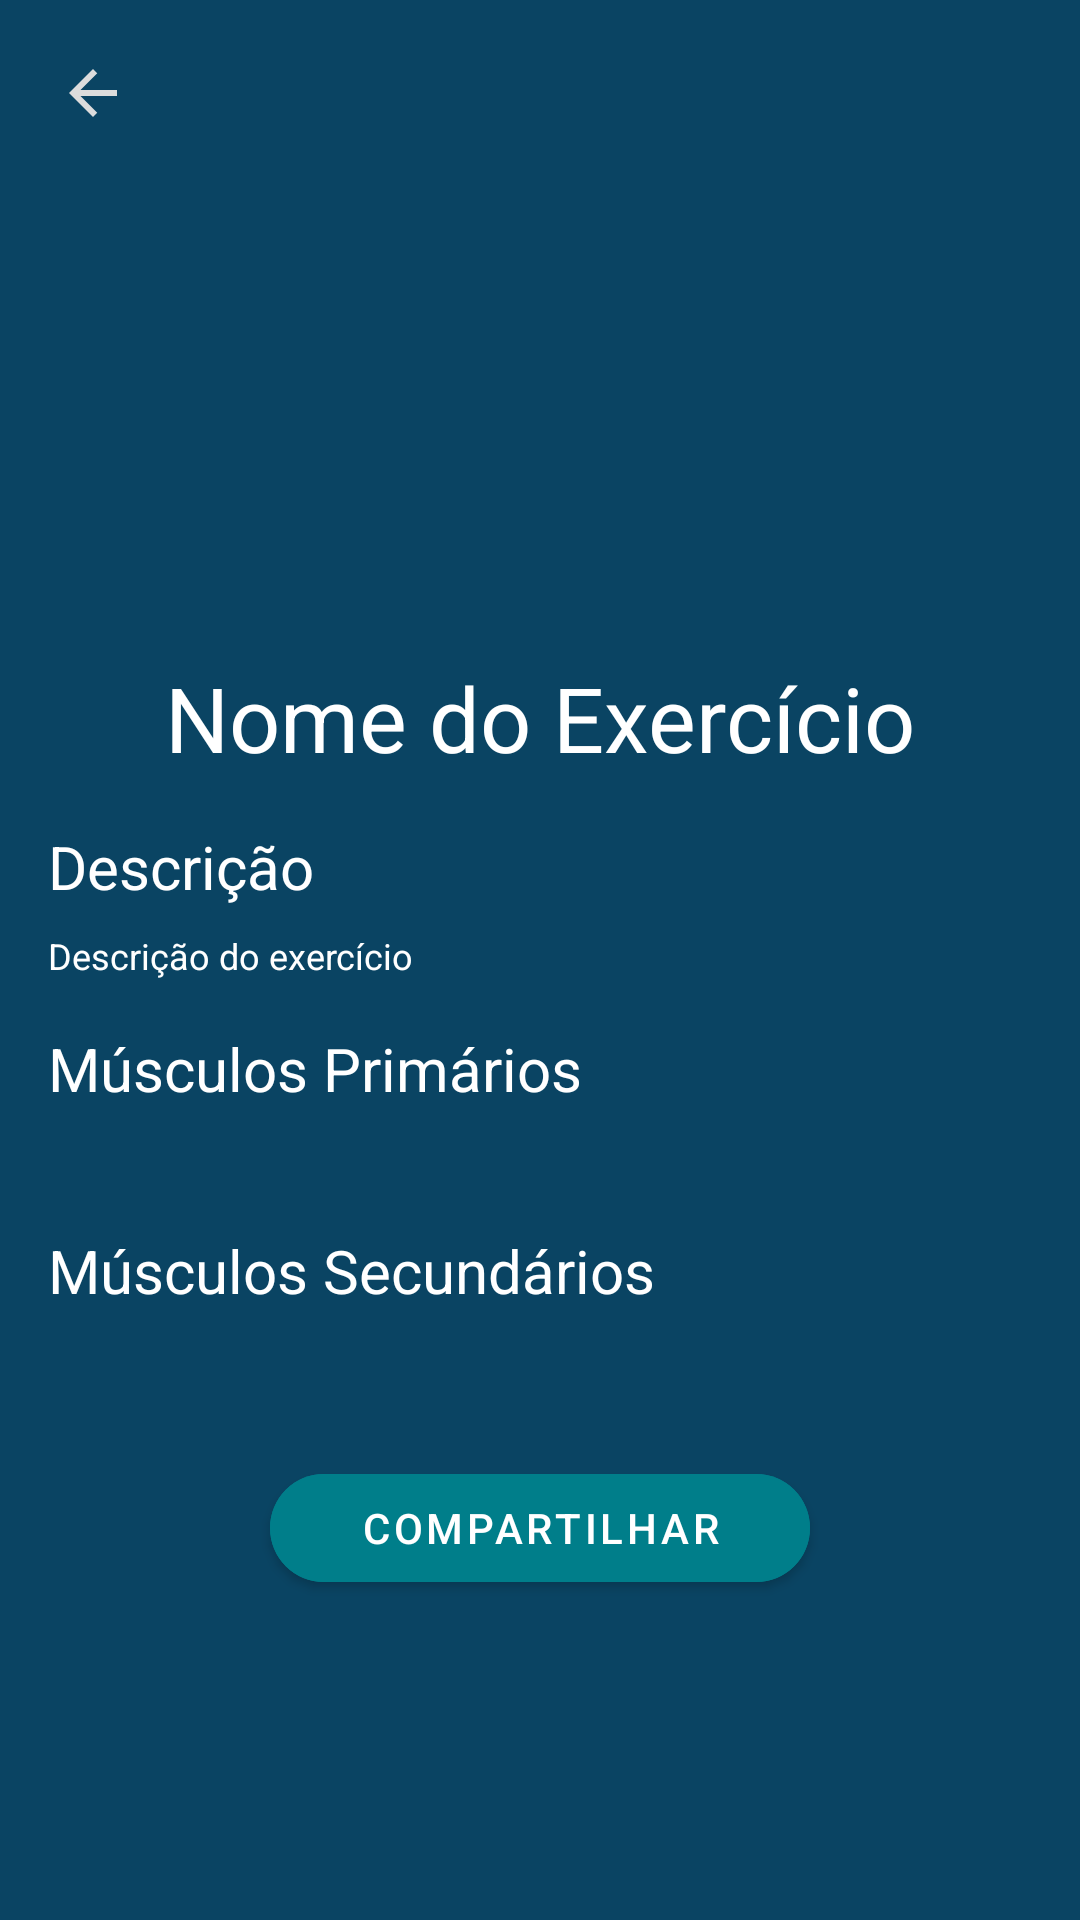

Android layout source for this screen:
<!-- AndroidManifest.xml: application theme Theme.DigitalFit -->
<!-- res/layout/fragment_exercise_detail.xml -->
<?xml version="1.0" encoding="utf-8"?>
<androidx.constraintlayout.widget.ConstraintLayout xmlns:android="http://schemas.android.com/apk/res/android"
    xmlns:app="http://schemas.android.com/apk/res-auto"
    xmlns:tools="http://schemas.android.com/tools"
    android:layout_width="match_parent"
    android:layout_height="match_parent"
    android:background="@color/primary_background"
    android:fillViewport="true"
    tools:context=".features.exercisedetail.view.ExerciseDetailFragment">


    <ImageButton
        android:id="@+id/ibBackIcon"
        android:layout_width="@dimen/icon_size"
        android:layout_height="@dimen/icon_size"
        android:layout_marginStart="@dimen/horizontal_margin_default"
        android:layout_marginTop="@dimen/vertical_margin_between_contents"
        android:adjustViewBounds="true"
        android:background="?attr/selectableItemBackgroundBorderless"
        android:src="@drawable/ic_baseline_arrow_back"
        app:layout_constraintStart_toStartOf="parent"
        app:layout_constraintTop_toTopOf="parent" />

    <ImageView
        android:id="@+id/ivExerciseImage"
        android:layout_width="228dp"
        android:layout_height="197dp"
        app:layout_constraintBottom_toBottomOf="parent"
        app:layout_constraintEnd_toEndOf="parent"
        app:layout_constraintStart_toStartOf="parent"
        app:layout_constraintTop_toTopOf="parent"
        app:layout_constraintVertical_bias="0.05"
        tools:src="@drawable/addexercicio" />


    <TextView
        android:id="@+id/tvExerciseName"
        android:layout_width="0dp"
        android:layout_height="wrap_content"
        android:text="@string/exercise_name"
        android:textAlignment="center"
        android:textColor="@color/white"
        android:textSize="@dimen/primary_title_default"
        app:layout_constraintEnd_toEndOf="parent"
        app:layout_constraintStart_toStartOf="parent"
        app:layout_constraintTop_toBottomOf="@+id/ivExerciseImage" />

    <ScrollView
        android:layout_width="0dp"
        android:layout_height="0dp"
        app:layout_constraintBottom_toBottomOf="parent"
        app:layout_constraintEnd_toEndOf="parent"
        app:layout_constraintStart_toStartOf="parent"
        app:layout_constraintTop_toBottomOf="@id/tvExerciseName">

        <androidx.constraintlayout.widget.ConstraintLayout
            android:layout_width="match_parent"
            android:layout_height="wrap_content">

            <TextView
                android:id="@+id/tvDescription"
                android:layout_width="0dp"
                android:layout_height="wrap_content"
                android:layout_marginHorizontal="@dimen/horizontal_margin_default"
                android:layout_marginTop="@dimen/vertical_margin_between_contents"
                android:text="@string/description"
                android:textColor="@color/white"
                android:textSize="@dimen/secondary_title_default"
                app:layout_constraintBottom_toTopOf="@id/tvDescriptionValue"
                app:layout_constraintEnd_toEndOf="parent"
                app:layout_constraintStart_toStartOf="parent"
                app:layout_constraintTop_toTopOf="parent" />

            <TextView
                android:id="@+id/tvDescriptionValue"
                android:layout_width="0dp"
                android:layout_height="wrap_content"
                android:layout_marginTop="@dimen/vertical_margin_default"
                android:text="@string/description_value"
                android:textColor="@color/white"
                android:textSize="@dimen/text_size_default"
                app:layout_constraintBottom_toTopOf="@id/tvPrimaryMuscle"
                app:layout_constraintEnd_toEndOf="@id/tvDescription"
                app:layout_constraintStart_toStartOf="@id/tvDescription"
                app:layout_constraintTop_toBottomOf="@id/tvDescription" />

            <TextView
                android:id="@+id/tvPrimaryMuscle"
                android:layout_width="0dp"
                android:layout_height="wrap_content"
                android:layout_marginTop="@dimen/vertical_margin_between_contents"
                android:text="@string/primary_muscle"
                android:textColor="@color/white"
                android:textSize="@dimen/secondary_title_default"
                app:layout_constraintBottom_toTopOf="@id/tvPrimaryMuscleValue"
                app:layout_constraintEnd_toEndOf="@id/tvDescription"
                app:layout_constraintStart_toStartOf="@id/tvDescription"
                app:layout_constraintTop_toBottomOf="@id/tvDescriptionValue" />

            <TextView
                android:id="@+id/tvPrimaryMuscleValue"
                android:layout_width="0dp"
                android:layout_height="wrap_content"
                android:layout_marginTop="@dimen/vertical_margin_default"
                android:textColor="@color/white"
                android:textSize="@dimen/text_size_default"
                app:layout_constraintBottom_toTopOf="@id/tvSecondaryMuscle"
                app:layout_constraintEnd_toEndOf="@id/tvDescription"
                app:layout_constraintStart_toStartOf="@id/tvDescription"
                app:layout_constraintTop_toBottomOf="@id/tvPrimaryMuscle"
                tools:text="@string/muscle_list" />

            <TextView
                android:id="@+id/tvSecondaryMuscle"
                android:layout_width="0dp"
                android:layout_height="wrap_content"
                android:layout_marginTop="@dimen/vertical_margin_between_contents"
                android:text="@string/secondary_muscle"
                android:textColor="@color/white"
                android:textSize="@dimen/secondary_title_default"
                app:layout_constraintBottom_toTopOf="@+id/tvSecondaryMuscleValue"
                app:layout_constraintEnd_toEndOf="@id/tvDescription"
                app:layout_constraintStart_toStartOf="@id/tvDescription"
                app:layout_constraintTop_toBottomOf="@id/tvPrimaryMuscleValue" />

            <TextView
                android:id="@+id/tvSecondaryMuscleValue"
                android:layout_width="0dp"
                android:layout_height="wrap_content"
                android:layout_marginTop="@dimen/vertical_margin_default"
                android:layout_marginBottom="@dimen/vertical_margin_between_contents"
                android:textColor="@color/white"
                android:textSize="@dimen/text_size_default"
                app:layout_constraintBottom_toTopOf="@id/btShare"
                app:layout_constraintEnd_toEndOf="@id/tvDescription"
                app:layout_constraintStart_toStartOf="@id/tvDescription"
                app:layout_constraintTop_toBottomOf="@id/tvSecondaryMuscle"
                tools:text="@string/muscle_list" />

            <com.google.android.material.button.MaterialButton
                android:id="@+id/btShare"
                style="@style/Widget.MaterialComponents.Button"
                android:layout_width="wrap_content"
                android:layout_height="wrap_content"
                android:layout_gravity="bottom|center"
                android:layout_margin="@dimen/margin_default"
                android:backgroundTint="@color/aqua_button"
                android:paddingHorizontal="30dp"
                android:text="@string/share"
                app:icon="@drawable/ic_baseline_share_white_24"
                app:cornerRadius="@dimen/cornerRadius"
                app:layout_constraintTop_toBottomOf="@id/tvSecondaryMuscleValue"
                app:layout_constraintBottom_toBottomOf="parent"
                app:layout_constraintEnd_toEndOf="parent"
                app:layout_constraintStart_toStartOf="parent" />
        </androidx.constraintlayout.widget.ConstraintLayout>

    </ScrollView>

</androidx.constraintlayout.widget.ConstraintLayout>
<!-- resources referenced by this layout -->
<resources>
  <color name="aqua_button">#007E8A</color>
  <color name="primary_background">#0A4463</color>
  <color name="white">#FFFFFFFF</color>
  <dimen name="cornerRadius">20dp</dimen>
  <dimen name="horizontal_margin_default">16dp</dimen>
  <dimen name="icon_size">30dp</dimen>
  <dimen name="margin_default">8dp</dimen>
  <dimen name="primary_title_default">30sp</dimen>
  <dimen name="secondary_title_default">20sp</dimen>
  <dimen name="text_size_default">12sp</dimen>
  <dimen name="vertical_margin_between_contents">16dp</dimen>
  <dimen name="vertical_margin_default">8dp</dimen>
  <!-- drawable addexercicio: jpg bitmap (drawable, 10634 bytes) -->
  <!-- drawable ic_baseline_arrow_back (drawable) -->
  <vector android:height="24dp" android:tint="#DCDCDC"
      android:viewportHeight="24" android:viewportWidth="24"
      android:width="24dp" xmlns:android="http://schemas.android.com/apk/res/android">
      <path android:fillColor="@android:color/white" android:pathData="M20,11H7.83l5.59,-5.59L12,4l-8,8 8,8 1.41,-1.41L7.83,13H20v-2z"/>
  </vector>
  <string name="description">Descrição</string>
  <string name="description_value">Descrição do exercício</string>
  <string name="exercise_name">Nome do Exercício</string>
  <string name="muscle_list">Lista de músculos</string>
  <string name="primary_muscle">Músculos Primários</string>
  <string name="secondary_muscle">Músculos Secundários</string>
  <string name="share">Compartilhar</string>
  <style name="Theme.DigitalFit" parent="Theme.MaterialComponents.Light.NoActionBar">
          
          <item name="colorPrimary">@color/purple_500</item>
          <item name="colorPrimaryVariant">@color/purple_700</item>
          <item name="colorOnPrimary">@color/white</item>
          
          <item name="colorSecondary">@color/teal_200</item>
          <item name="colorSecondaryVariant">@color/teal_700</item>
          <item name="colorOnSecondary">@color/black</item>
          
          <item name="android:statusBarColor" tools:targetApi="l">?attr/colorPrimaryVariant</item>
          
      </style>
  <color name="purple_500">#470BA3</color>
  <color name="teal_200">#0330FF</color>
  <color name="teal_700">#016EFF</color>
  <color name="black">#FF000000</color>
  <!-- not gathered from this repository: default colours our renderer supplied (Android Studio template values) -->
  <color name="purple_700">#FF3700B3</color>
</resources>
